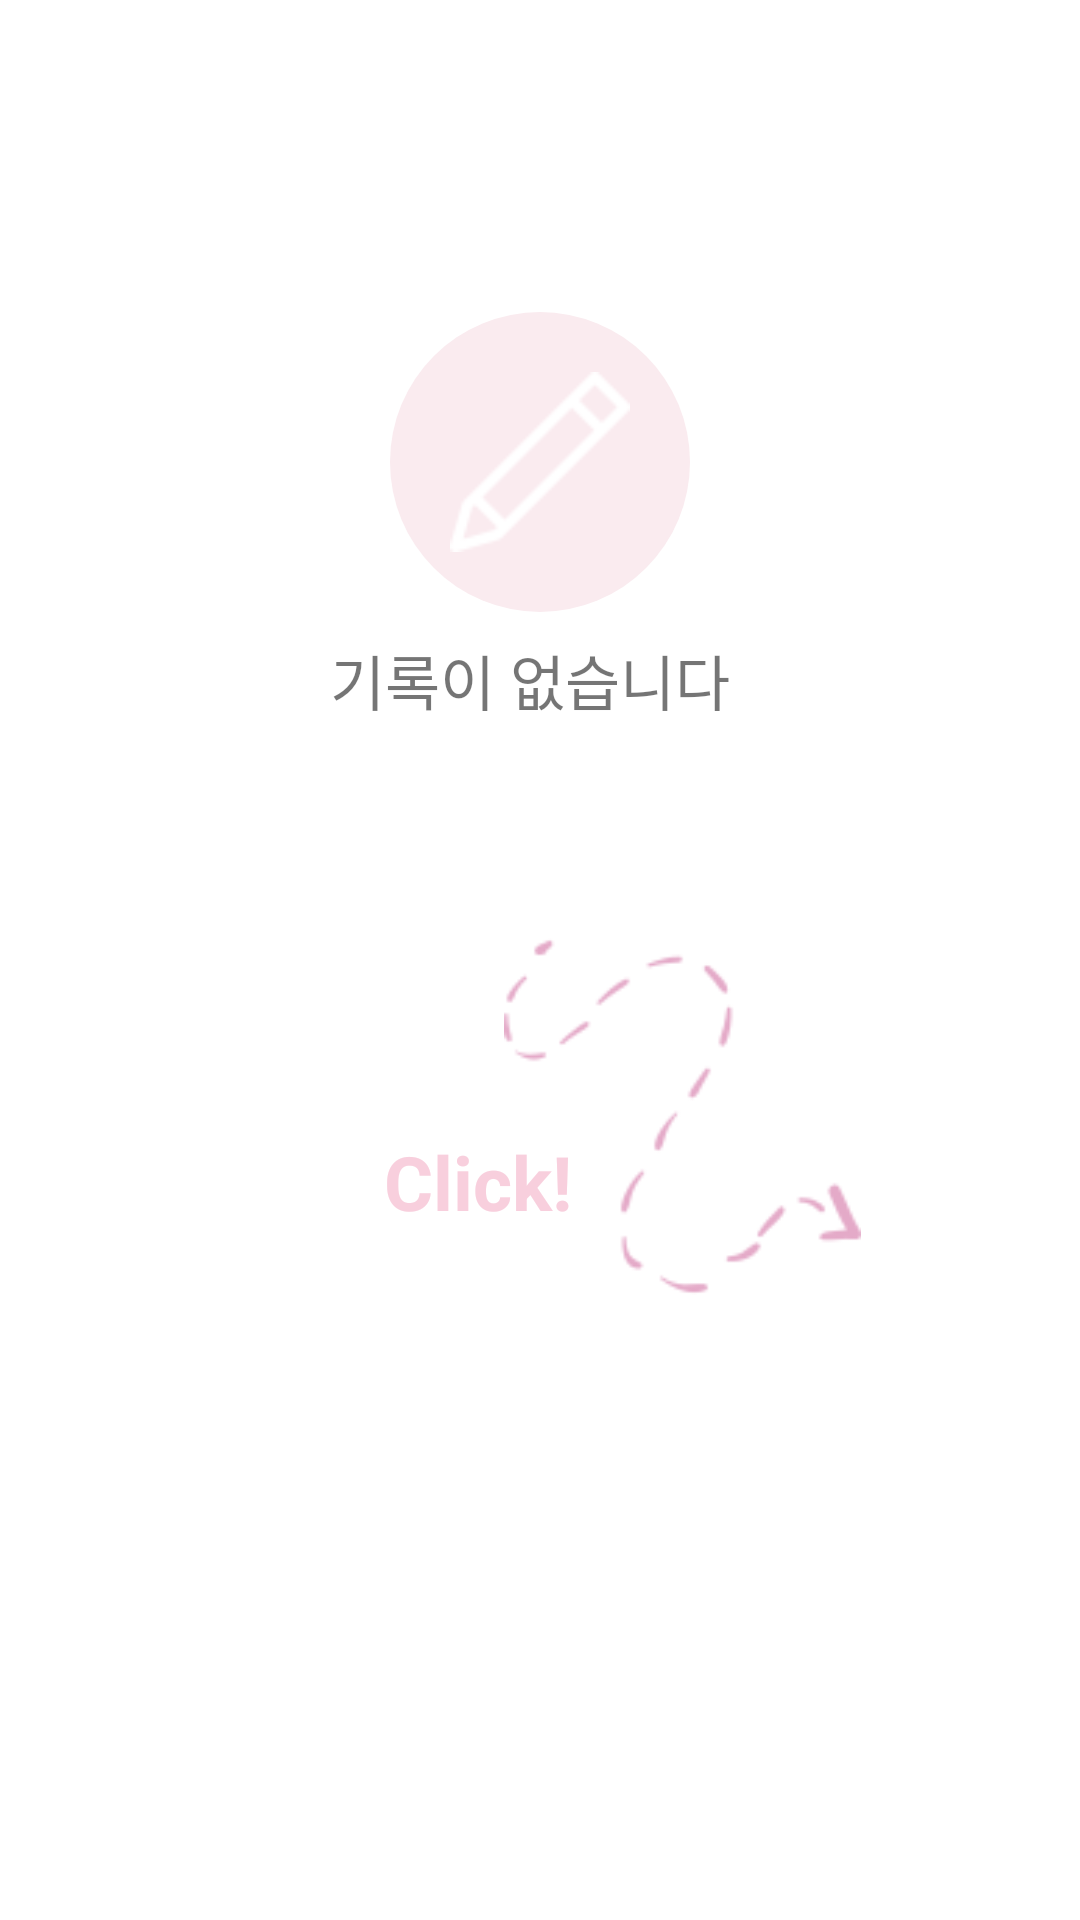

This screen was rendered from an Android layout file. Write that file and the resources it references.
<!-- AndroidManifest.xml: application theme Theme.TravelRecord -->
<!-- res/layout/first_fragment.xml -->
<?xml version="1.0" encoding="utf-8"?>
<androidx.constraintlayout.widget.ConstraintLayout xmlns:android="http://schemas.android.com/apk/res/android"
    xmlns:app="http://schemas.android.com/apk/res-auto"
    xmlns:tools="http://schemas.android.com/tools"
    android:layout_width="match_parent"
    android:layout_height="match_parent">

    <ImageView
        android:id="@+id/imageView"
        android:layout_width="100dp"
        android:layout_height="100dp"
        android:layout_gravity="center"
        android:layout_marginStart="130dp"
        android:layout_marginTop="104dp"
        android:layout_marginEnd="156dp"
        android:background="@drawable/select"
        android:padding="20dp"
        android:src="@drawable/add"
        app:layout_constraintEnd_toEndOf="parent"
        app:layout_constraintHorizontal_bias="0.0"
        app:layout_constraintStart_toStartOf="parent"
        app:layout_constraintTop_toTopOf="parent" />

    <TextView
        android:id="@+id/textView7"
        android:layout_width="wrap_content"
        android:layout_height="wrap_content"
        android:layout_marginStart="110dp"
        android:layout_marginTop="8dp"
        android:layout_marginEnd="138dp"
        android:gravity="center"
        android:text="기록이 없습니다"
        android:textSize="20sp"
        app:layout_constraintEnd_toEndOf="parent"
        app:layout_constraintHorizontal_bias="0.0"
        app:layout_constraintStart_toStartOf="parent"
        app:layout_constraintTop_toBottomOf="@+id/imageView" />

    <ImageView
        android:id="@+id/imageView2"
        android:layout_width="119dp"
        android:layout_height="271dp"
        android:layout_marginStart="168dp"
        android:layout_marginTop="40dp"
        android:layout_marginBottom="177dp"
        app:layout_constraintBottom_toBottomOf="parent"
        app:layout_constraintStart_toStartOf="parent"
        app:layout_constraintTop_toBottomOf="@+id/textView7"
        app:srcCompat="@drawable/dotted_line" />

    <TextView
        android:id="@+id/textView8"
        android:layout_width="wrap_content"
        android:layout_height="wrap_content"
        android:layout_marginStart="128dp"
        android:text="Click!"
        android:textColor="#F8CFDD"
        android:textSize="25sp"
        android:textStyle="bold"
        app:layout_constraintBottom_toBottomOf="parent"
        app:layout_constraintStart_toStartOf="parent"
        app:layout_constraintTop_toBottomOf="@+id/textView7"
        app:layout_constraintVertical_bias="0.372" />

</androidx.constraintlayout.widget.ConstraintLayout>
<!-- resources referenced by this layout -->
<resources>
  <!-- drawable add: png bitmap (drawable, 993 bytes) -->
  <!-- drawable dotted_line: png bitmap (drawable, 6967 bytes) -->
  <!-- drawable select (drawable) -->
  <?xml version="1.0" encoding="utf-8"?>
  <shape xmlns:android="http://schemas.android.com/apk/res/android"
      android:shape="oval">
      <solid android:color="#FAEBEF"/>
      <padding
          android:left="7dp"
          android:top="7dp"
          android:right="7dp"
          android:bottom="7dp" />
      <corners android:radius="4dp" />
      <size android:width="200dp" android:height="200dp"/>
  </shape>
  <style name="Theme.TravelRecord" parent="Theme.MaterialComponents.DayNight.DarkActionBar">
          
          <item name="colorPrimary">#6C6666</item>
          <item name="colorPrimaryVariant">#6C6666</item>
          <item name="colorOnPrimary">#6C6666</item>
          
          <item name="colorSecondary">@color/teal_200</item>
          <item name="colorSecondaryVariant">@color/teal_700</item>
          <item name="colorOnSecondary">@color/black</item>
          
          <item name="android:statusBarColor" tools:targetApi="l">?attr/colorPrimaryVariant</item>
          
          <item name="windowActionBar">false</item>
          <item name="windowNoTitle">true</item>
          <item name="android:windowFullscreen">true</item>
      </style>
  <!-- not gathered from this repository: default colours our renderer supplied (Android Studio template values) -->
  <color name="teal_200">#FF03DAC5</color>
  <color name="teal_700">#FF018786</color>
  <color name="black">#FF000000</color>
</resources>
